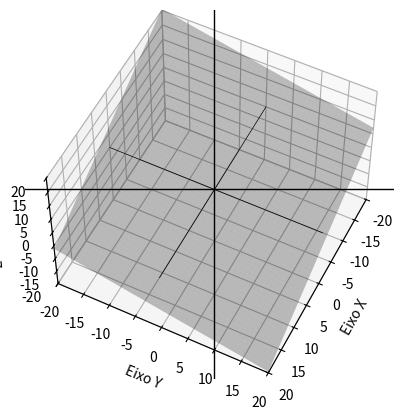

This figure's Python source:
import matplotlib.pyplot as plt
import matplotlib.animation as animation
import numpy as np
import math as mt



# CONSTANTS
T_NUM_5000 = 5000
T_NUM_4000 = 4000
T_NUM_2000 = 2000
PI_RAD = 180

HUNDRED = 100
TWO_HUNDRED = 200
TWENTY_HUNDRED = 20000

SEVENTY = 70
TWENTY_FIVE = 25
TWENTY = 20
ZERO = 0
ONE = 1
TWO = 2


# FUNCTIONS
def x_lissajous(A, a, phi): return A * np.sin(a * T + phi)
def y_lissajous(B, b): return B * np.sin(b * T)
def z_lissajous(A, B, a, b, ap, bp, cp, dp, phi): return (-ap * x_lissajous(A, a, phi) -bp * y_lissajous(B, b) + dp)/cp

T = np.linspace(ZERO, SEVENTY*np.pi, T_NUM_5000)
A = np.linspace(ZERO, TWO*np.pi, HUNDRED)


# GENERAL FUNCTIONS
def lines_r3(x, y, z, D):
    T = np.linspace(-D, D, T_NUM_4000)
    X = T * x
    Y = T * y
    Z = T * z
    plt.plot(X, Y, Z, color='black', linewidth=0.5)

def update_lissajous(frame, A, B, a, b, ap, bp, cp, dp, phi):
    for plots in [lissajouss, points]:
        if len(plots) > ZERO:
            plots.pop().remove()
    lissajous, = plt.plot(
        x_lissajous(A, a, phi)[:frame+1], y_lissajous(B, b)[:frame+1], z_lissajous(A, B, a, b, ap, bp, cp, dp, phi)[:frame+1], color='firebrick'
    )
    point, = plt.plot(
        x_lissajous(A, a, phi)[frame], y_lissajous(B, b)[frame], z_lissajous(A, B, a, b, ap, bp, cp, dp, phi)[frame], markersize=4
    )
    lissajouss.append(lissajous)
    points.append(point)


if __name__ == '__main__':

    while True:
        # ARRAYS
        lissajouss = []
        points = []


        try:
            '''
            # TROCAR STRINGS DE INPUT
            R = float(input("Insira o raio do círculo maior: "))
            r = float(input("Insira o raio do círculo menor: "))
            a = float(input("Insira a: "))
            b = float(input("Insira b: "))
            c = float(input("Insira c: "))
            d = float(input("Insira d: "))
            '''
            A, a, B, b, phi, ap, bp, cp, dp = 4, 2, 6, 3, np.pi*1/5, 4, 2, 6, 3

        except ValueError:
            print('Insira valores do tipo "FLOAT"...')

        # CONSTANTS
        D = (A+B)*2

        fig = plt.figure()
        ax = fig.add_subplot(111, projection='3d')
        ax.grid()

        ax.set_xlabel('Eixo X')
        ax.axhline(0, color='black', linewidth=1)
        ax.set_xlim(-D, D)

        ax.set_ylabel('Eixo Y')
        ax.axvline(0, color='black', linewidth=1)
        ax.set_ylim(-D, D)

        ax.set_zlabel('Eixo Z')
        ax.set_zlim(-D, D)

        '''
        ax.grid()
        ax.set_aspect('auto')
        ax.set_title('lissajous')
        '''
        
        lines_r3(ONE, ZERO, ZERO, D)
        lines_r3(ZERO, ONE, ZERO, D)
        lines_r3(ZERO, ZERO, ONE, D)

        # PLANE
        x_plane, y_plane = np.linspace(-D, D, TWO_HUNDRED), np.linspace(-D, D, TWO_HUNDRED)
        X_plane, Y_plane = np.meshgrid(x_plane, y_plane)
        Z_plane = (-ap * X_plane - bp * Y_plane + dp)/cp

        ax.plot_surface(X_plane, Y_plane, Z_plane, color='black', alpha=.25)

        try:
            elev_radians = mt.acos(
                (ap**2 + bp**2) / mt.sqrt((ap**2 + bp**2 + cp**2) * (ap**2 + bp**2)))
            azimuth_radians = mt.acos(ap / mt.sqrt(ap**2 + bp**2))
        except ZeroDivisionError:
            elev_radians, azimuth_radians = 1.5707963267948966, 1.5707963267948966
        elev = (PI_RAD/np.pi) * elev_radians
        azimuth = (PI_RAD/np.pi) * azimuth_radians
        ax.view_init(elev=elev, azim=azimuth)

        

        ani = animation.FuncAnimation(
            fig, update_lissajous, fargs=(A, B, a, b, ap, bp ,cp, dp, phi), frames=T_NUM_5000, interval=TWENTY)

        plt.show()
        break
